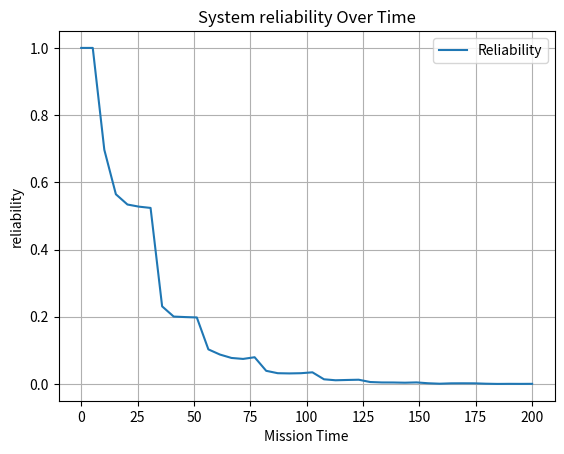

Reproduce this figure in Python.
import numpy as np
import matplotlib.pyplot as plt
import numpy as np
import matplotlib.pyplot as plt
import math


def calendar_transition(token1,token2,token3,current_time):
    calendar ={}

    if token3=="D":# event sunset
        if token1=="F1" and token2=="S2" and (current_time %24)>15:
            calendar["n_ot_t"]=current_time + 1 # overtime transition
        elif 8<=(current_time %24)<=16:
            calendar["n_t"]=current_time + 16 - (current_time %24) 

    elif token3=="N":#event sunrise
        if token2=="W2":
            calendar["s2_t"]=current_time
        elif (current_time %24)>=16:
            calendar["d_t"]=current_time+ 32 - (current_time %24)
        else :
            calendar["d_t"]=current_time+ 8 - (current_time %24) 

    if token1=="W1"and token2=="W2":
        calendar["s2_t"]= current_time
    elif token1=="F1" and token2=="S2" and token3=="D":
        calendar["g1_t"]=(repair_time)+ current_time
    elif token1=="W1":
        calendar["f1_t"]=(-np.log(np.random.rand()) / lambda_fail)+ current_time
        
    return calendar

def sys(next_transition,token1,token2,token3,n_failure):
    if next_transition == "d_t":
        token2="S2"
        token3="D"
    elif next_transition=="n_ot_t":
        token2 = "W2"
        token3="N"
    elif next_transition =="n_t":
        token2 = "U2"
        token3="N"
    elif next_transition =="f1_t":
        token1="F1"
        n_failure+=1
    elif next_transition =="g1_t":
        token1="W1"
        token2="W2"
    elif next_transition=="s2_t":
        token2="S2"
    return token1,token2,token3,n_failure


def simulation(t):
    first_failure_time =0
    first_failure =False
    current_time =0
    n_failure=0
    token1 = "W1"
    token2 = "U2"
    token3 ="N"
    down_time =0
    failure_time =0
    calendar = calendar_transition(token1,token2,token3,current_time)
    
    while current_time <t :
        next_transition = min(calendar, key=calendar.get)
        t_next = calendar[next_transition]
        if t_next>=t:
            
            break
        
        if token1=="F1":
            failure_time+=current_time
            down_time+= t_next-current_time # time of repair - time of the last state that was total failure
        if token1=="F1" and first_failure==False:
            first_failure_time=current_time
            first_failure = True
        current_time = t_next #put the current time as the time for the next event
        token1,token2,token3,n_failure = sys(next_transition,token1,token2,token3,n_failure)
        calendar =calendar_transition(token1,token2,token3,current_time)


    
    return down_time,failure_time,n_failure,first_failure_time


lambda_fail = 0.04 #per hour
repair_time =1

n=8000


mission_times = np.linspace(0,200,40)
unavailability_values=[]
avail_values =[]
rel_val = []
for t in mission_times:
    count=0
    data =[]
    first_failure_time =[]
    n_failures = 0
    total_down_time=0
    total_failure_time=0
    for i in range(1,n):
        d_t,f_t,n_f,n_f_f =simulation(t)
        total_down_time+=d_t
        total_failure_time+=f_t
        n_failures+=n_f
        first_failure_time.append(n_f_f)
        if n_f_f ==0:
            count+=1
    rel_val.append(count/n)
    mttf = np.mean(first_failure_time)
    mnf = n_failures/n
    print("--------------------------------------------------------------------------------------")
    print(f"Mean number of failures : {mnf}")
    print(f"MTTF :{mttf} for t:{t}")
    unavailability_values.append(total_down_time/(n*t))
    avail_values.append(1-total_down_time/(n*t))


mttf1 = np.trapz(rel_val,mission_times)


print(f"yo : {mttf1}")
# plt.plot(mission_times, unavailability_values, label="Unavailability")
# plt.plot(mission_times, avail_values, label="Availability")
plt.plot(mission_times, rel_val, label="Reliability")
plt.xlabel("Mission Time")
plt.ylabel("reliability")
plt.title("System reliability Over Time")
plt.legend()
plt.grid()
plt.show()



